Run: headless pygame with SDL's dummy video driver; simulated clock (each Clock.tick advances the game by its frame time, no real sleeping); random seed 0; keys injected as events and as key.get_pressed() state; no mouse input.
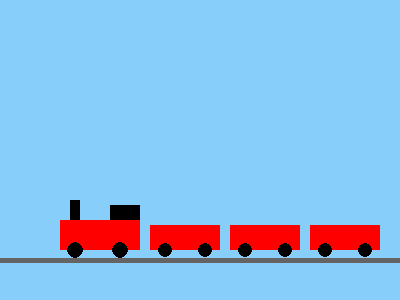
Frame 1 of 4 · flips 1–60 · no input
Frame 2 of 4 · flips 61–180 · tapped SPACE, RETURN · held RIGHT (→), D · screen unchanged from frame 1, image omitted
Frame 3 of 4 · flips 181–300 · held DOWN (↓), S · screen unchanged from frame 2, image omitted
Frame 4 of 4 · flips 301–420 · held LEFT (←), A, UP (↑), W · screen unchanged from frame 3, image omitted

The pygame program that drew these frames:

import pygame

pygame.init()
screen = pygame.display.set_mode((400, 300))
clock = pygame.time.Clock()

BLACK_COLOR = (0, 0, 0)

def nacrtaj_lokomotivu(x, y, boja_lokomotive):
    # Telo lokomotive
    pygame.draw.rect(screen, boja_lokomotive, (x, y - 30, 80, 30))
    # Kabina
    pygame.draw.rect(screen, BLACK_COLOR, (x + 50, y - 45, 30, 15))
    # Dimnjak
    pygame.draw.rect(screen, BLACK_COLOR, (x + 10, y - 50, 10, 20))
    # Tockovi
    pygame.draw.circle(screen, BLACK_COLOR, (x + 15, y), 8)
    pygame.draw.circle(screen, BLACK_COLOR, (x + 60, y), 8)

def nacrtaj_vagon(x, y, boja_vagona):
    # Telo vagona
    pygame.draw.rect(screen, boja_vagona, (x, y - 25, 70, 25))
    # Tockovi
    pygame.draw.circle(screen, (0, 0, 0), (x + 15, y), 7)
    pygame.draw.circle(screen, (0, 0, 0), (x + 55, y), 7)

def nacrtaj_voz(x, y, broj_vagona, boja_lokomotive):
    # Твој код овде
    # Позвати горње две функције и сложити композицију
    nacrtaj_lokomotivu(x, y, boja_lokomotive)
    razmak = 10
    sirina_lokomotive = 80
    sirina_vagona = 70

    start_vagoni = x + sirina_lokomotive + razmak
    for i in range(broj_vagona):
        vx = start_vagoni + i * (sirina_vagona + razmak)
        nacrtaj_vagon(vx, y, boja_lokomotive)

running = True
while running:
    for event in pygame.event.get():
        if event.type == pygame.QUIT:
            running = False

    screen.fill((135, 206, 250))

    pygame.draw.line(screen, (100, 100, 100), (0, 260), (400, 260), 5)

    # Пример позива
    nacrtaj_voz(60, 250, 3, (255, 0, 0))

    pygame.display.flip()
    clock.tick(60)

pygame.quit()
